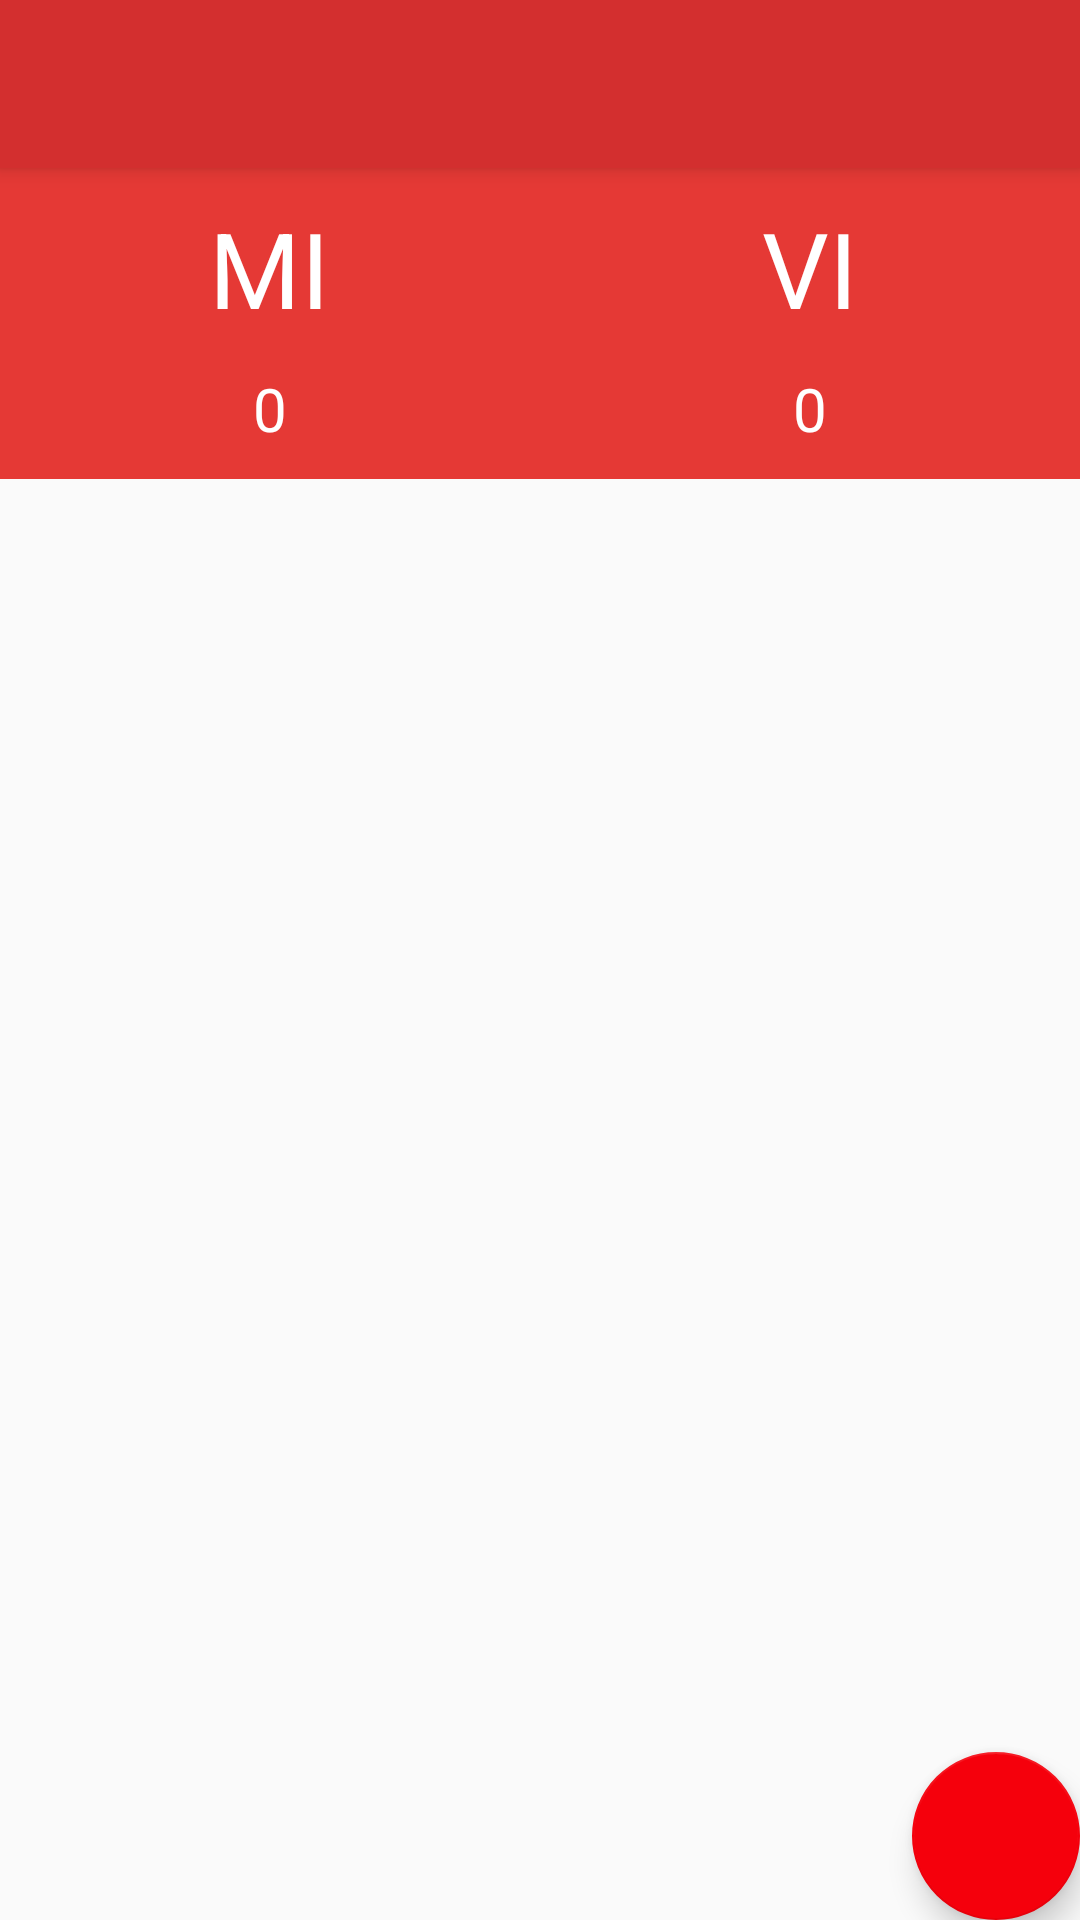

Layout XML and referenced resources for this Android screen:
<!-- AndroidManifest.xml: activity theme AppTheme.NoActionBar -->
<!-- res/layout/activity_main.xml -->
<?xml version="1.0" encoding="utf-8"?>
<LinearLayout xmlns:android="http://schemas.android.com/apk/res/android"
    android:layout_height="match_parent"
    android:layout_width="match_parent">

    <include
        layout="@layout/app_bar_main"
        android:layout_width="match_parent"
        android:layout_height="match_parent" />

</LinearLayout>
<!-- res/layout/app_bar_main.xml (included above) -->
<?xml version="1.0" encoding="utf-8"?>
<android.support.design.widget.CoordinatorLayout xmlns:android="http://schemas.android.com/apk/res/android"
    xmlns:app="http://schemas.android.com/apk/res-auto"
    xmlns:tools="http://schemas.android.com/tools"
    android:layout_width="match_parent"
    android:layout_height="match_parent"
    android:fitsSystemWindows="true"
    tools:context="com.example.belablok.MainActivity">

    <android.support.design.widget.AppBarLayout
        android:layout_width="match_parent"
        android:layout_height="wrap_content"
        android:theme="@style/AppTheme.AppBarOverlay">

        <android.support.v7.widget.Toolbar
            android:id="@+id/toolbar"
            android:layout_width="match_parent"
            android:layout_height="?attr/actionBarSize"
            android:background="?attr/colorPrimary"
            app:popupTheme="@style/AppTheme.PopupOverlay" />

    </android.support.design.widget.AppBarLayout>

    <include layout="@layout/content_main" />

    <android.support.design.widget.FloatingActionButton
        android:id="@+id/fab"
        android:layout_width="wrap_content"
        android:layout_height="wrap_content"
        android:layout_gravity="bottom|end"
        android:layout_margin="@dimen/fab_margin"
        android:src="@drawable/ic_add_24dp"
        android:tint="#fff"/>

</android.support.design.widget.CoordinatorLayout>
<!-- res/layout/content_main.xml (included above) -->
<?xml version="1.0" encoding="utf-8"?>
<LinearLayout xmlns:android="http://schemas.android.com/apk/res/android"
    xmlns:app="http://schemas.android.com/apk/res-auto"
    xmlns:tools="http://schemas.android.com/tools"
    android:layout_width="match_parent"
    android:layout_height="match_parent"
    app:layout_behavior="@string/appbar_scrolling_view_behavior"
    tools:context="com.example.belablok.MainActivity"
    tools:showIn="@layout/app_bar_main"
    android:orientation="vertical">

    <LinearLayout
        android:layout_width="match_parent"
        android:layout_height="wrap_content"
        android:orientation="horizontal"
        android:paddingBottom="10dp"
        android:background="#e53935">

        <RelativeLayout
            android:layout_width="0px"
            android:layout_height="wrap_content"
            android:layout_weight="1"
            xmlns:android="http://schemas.android.com/apk/res/android">

            <TextView
                style="@style/AppTheme.TotalScoreLabelHolder"
                android:id="@+id/home_team_total_score_name"
                android:text="@string/home_team_name"/>

            <TextView
                style="@style/AppTheme.TotalScoreText"
                android:layout_below="@id/home_team_total_score_name"
                android:id="@+id/home_team_total_score_score"
                android:text="0"/>

        </RelativeLayout>

        <RelativeLayout
            android:layout_width="0px"
            android:layout_height="wrap_content"
            android:layout_weight="1"
            xmlns:android="http://schemas.android.com/apk/res/android">

            <TextView
                style="@style/AppTheme.TotalScoreLabelHolder"
                android:id="@+id/away_team_total_score_name"
                android:text="@string/away_team_name"/>

            <TextView
                style="@style/AppTheme.TotalScoreText"
                android:layout_below="@id/away_team_total_score_name"
                android:id="@+id/away_team_total_score_score"
                android:text="0"/>

        </RelativeLayout>

    </LinearLayout>



    <android.support.v7.widget.RecyclerView
        android:layout_width="match_parent"
        android:layout_height="match_parent"
        android:id="@+id/blok_recycler_view"
        tools:listitem="@layout/singe_game_item"/>

</LinearLayout>
<!-- res/layout/singe_game_item.xml (included above) -->
<?xml version="1.0" encoding="utf-8"?>
<LinearLayout xmlns:android="http://schemas.android.com/apk/res/android"
    android:layout_width="match_parent"
    android:layout_height="wrap_content"
    android:orientation="vertical">
<LinearLayout
    android:layout_width="match_parent"
    android:orientation="horizontal"
    android:layout_height="wrap_content">

    <RelativeLayout
        android:layout_width="0px"
        android:layout_height="wrap_content"
        android:layout_weight="1">
        <TextView
            android:layout_width="wrap_content"
            android:layout_height="wrap_content"
            android:text="46"
            android:textSize="25sp"
            android:id="@+id/single_game_home_team_score"
            android:layout_centerHorizontal="true"
            android:layout_centerVertical="true"
            android:layout_marginTop="10dp"
            android:fontFamily="sans-serif-light"/>
    </RelativeLayout>

    <RelativeLayout
        android:layout_width="0px"
        android:layout_height="wrap_content"
        android:layout_weight="1">
        <TextView
            android:layout_width="wrap_content"
            android:layout_height="wrap_content"
            android:text="46"
            android:id="@+id/single_game_away_team_score"
            android:textSize="25sp"
            android:layout_centerHorizontal="true"
            android:layout_centerVertical="true"
            android:layout_marginTop="10dp"
            android:fontFamily="sans-serif-light"/>
    </RelativeLayout>

</LinearLayout>
    <View
        android:layout_width="match_parent"
        android:layout_height="1px"
        android:background="#aaa"/>
</LinearLayout>
<!-- resources referenced by this layout -->
<resources>
  <string name="away_team_name">VI</string>
  <string name="home_team_name">MI</string>
  <style name="AppTheme.AppBarOverlay" parent="ThemeOverlay.AppCompat.Dark.ActionBar" />
  <style name="AppTheme.PopupOverlay" parent="ThemeOverlay.AppCompat.Light" />
  <style name="AppTheme.TotalScoreLabelHolder" parent="AppTheme.TotalScoreText">
          <item name="android:textSize">35sp</item>
      </style>
  <style name="AppTheme.TotalScoreText">
          <item name="android:layout_width">wrap_content</item>
          <item name="android:layout_height">wrap_content</item>
          <item name="android:textColor">#FFF</item>
          <item name="android:layout_centerHorizontal">true</item>
          <item name="android:layout_marginTop">10dp</item>
          <item name="android:textSize">20sp</item>
      </style>
  <style name="AppTheme.NoActionBar">
          <item name="windowActionBar">false</item>
          <item name="windowNoTitle">true</item>
      </style>
</resources>
